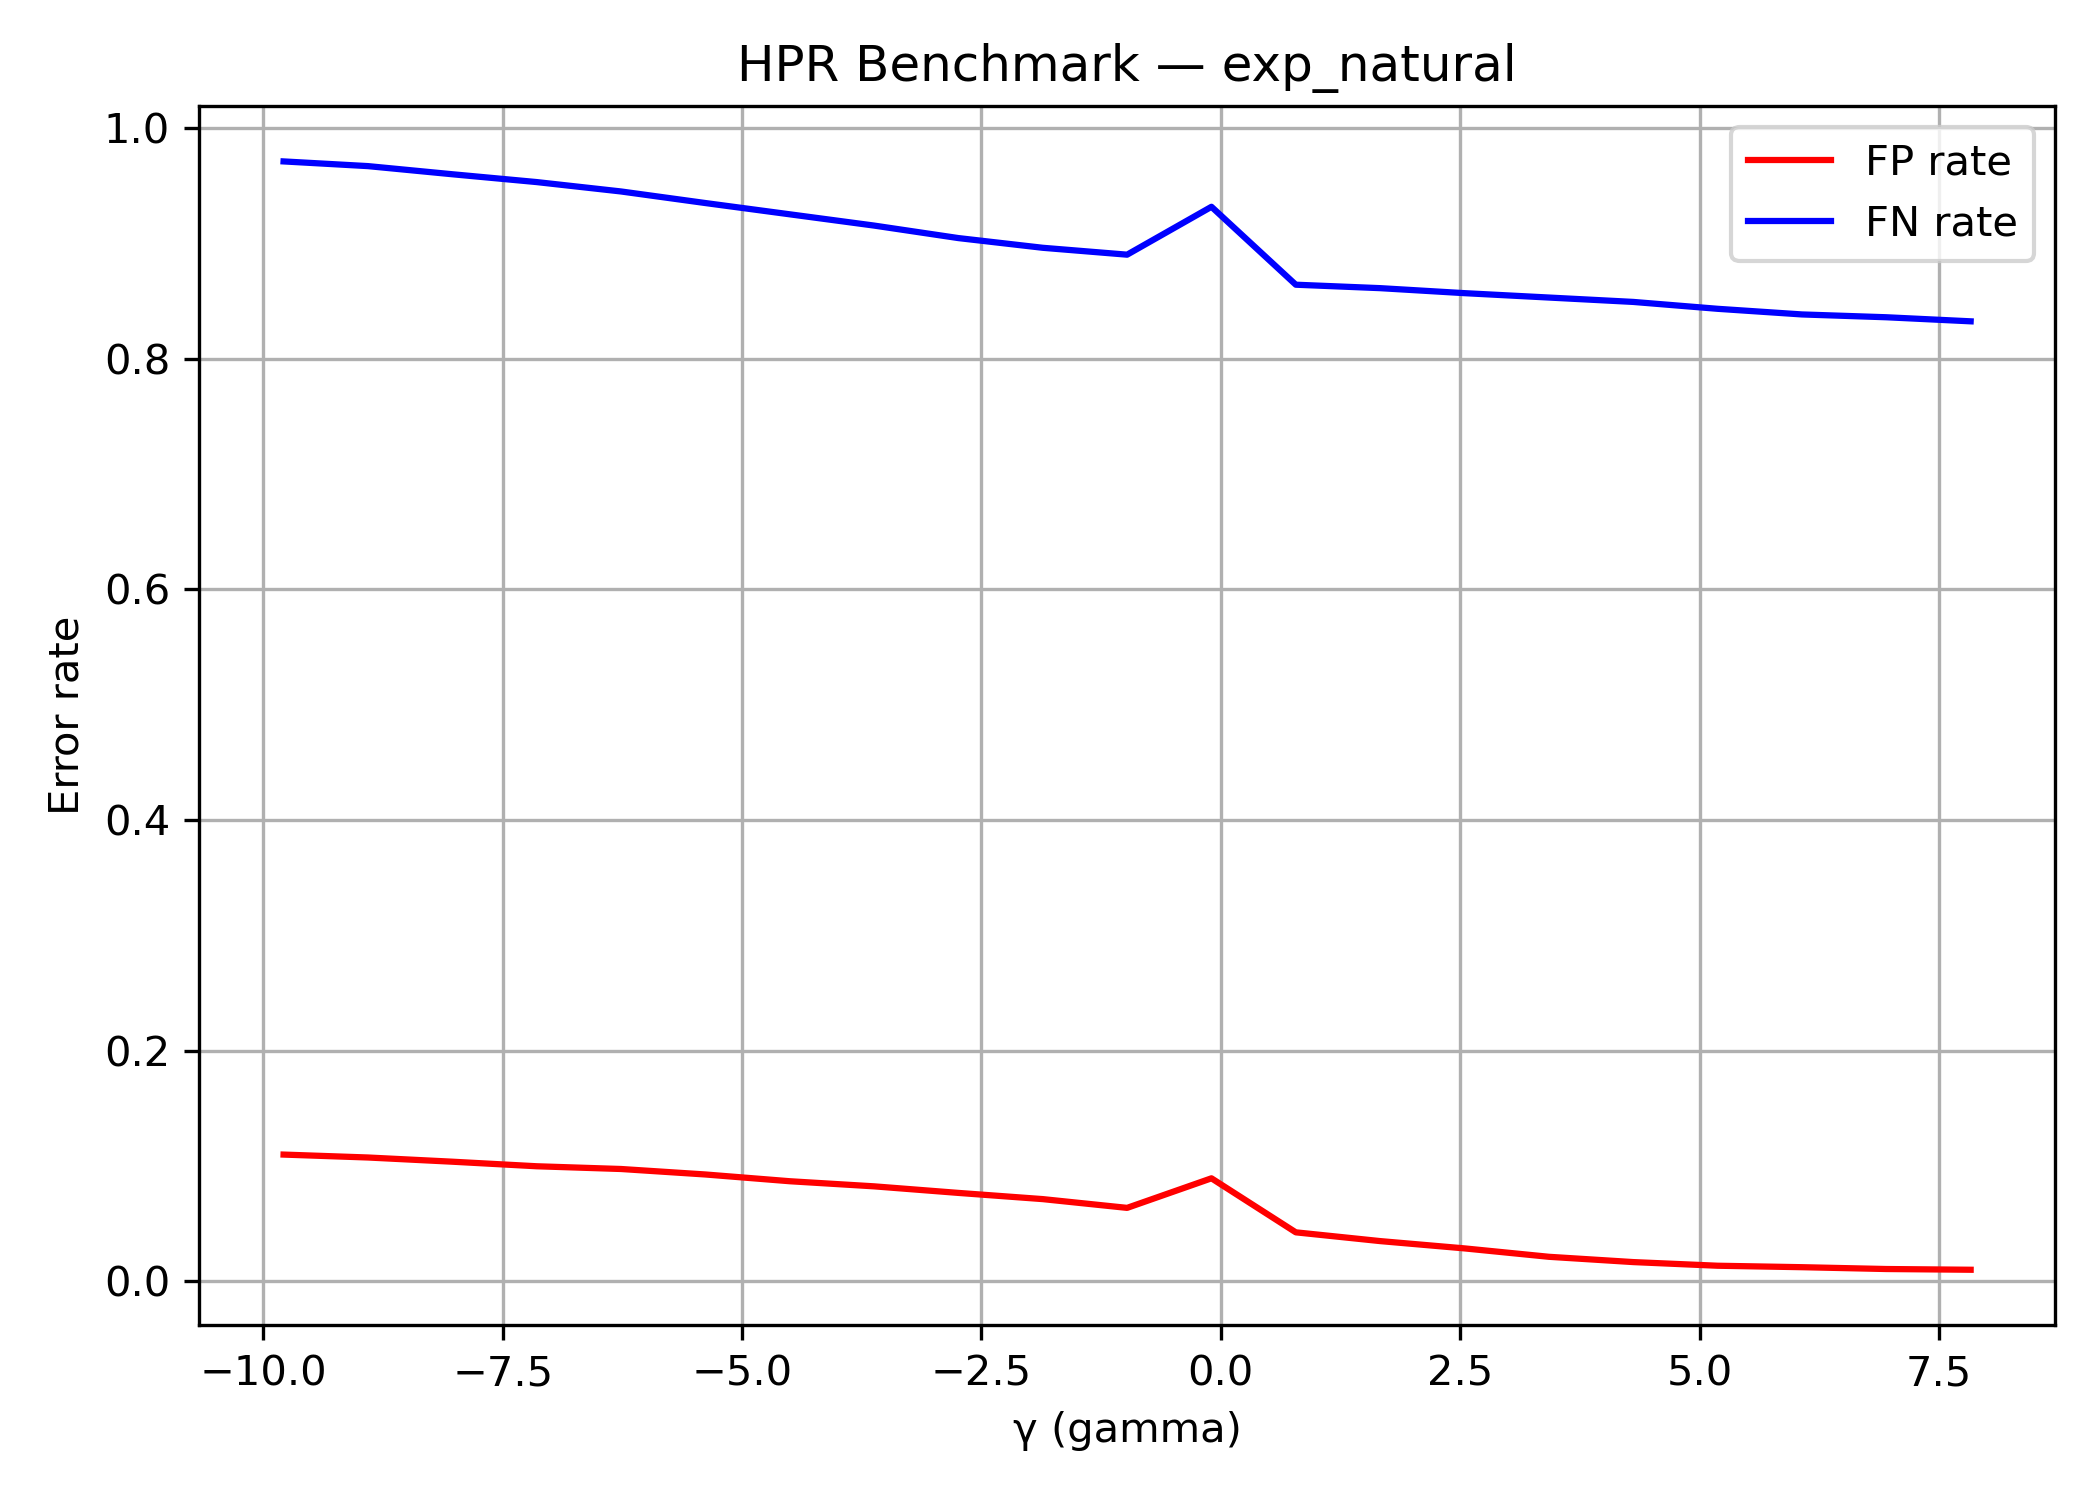

The table this chart was drawn from, first rows:
kernel, gamma, TP, FP, FN, TN, FP_rate, FN_rate
exp_natural, -9.788, 106, 693, 3578, 5623, 0.1097, 0.9712
exp_natural, -8.907, 121, 677, 3563, 5639, 0.1072, 0.9672
exp_natural, -8.026, 147, 654, 3537, 5662, 0.1035, 0.9601
exp_natural, -7.145, 172, 629, 3512, 5687, 0.09959, 0.9533
exp_natural, -6.264, 202, 614, 3482, 5702, 0.09721, 0.9452
exp_natural, -5.384, 239, 584, 3445, 5732, 0.09246, 0.9351
exp_natural, -4.503, 275, 547, 3409, 5769, 0.08661, 0.9254
exp_natural, -3.622, 311, 519, 3373, 5797, 0.08217, 0.9156
exp_natural, -2.741, 351, 483, 3333, 5833, 0.07647, 0.9047
exp_natural, -1.86, 382, 449, 3302, 5867, 0.07109, 0.8963
exp_natural, -0.9788, 404, 401, 3280, 5915, 0.06349, 0.8903
exp_natural, -0.09788, 251, 563, 3433, 5753, 0.08914, 0.9319
exp_natural, 0.7831, 500, 267, 3184, 6049, 0.04227, 0.8643
exp_natural, 1.664, 511, 219, 3173, 6097, 0.03467, 0.8613
exp_natural, 2.545, 527, 179, 3157, 6137, 0.02834, 0.8569
exp_natural, 3.426, 541, 133, 3143, 6183, 0.02106, 0.8531
exp_natural, 4.307, 555, 104, 3129, 6212, 0.01647, 0.8493
exp_natural, 5.188, 577, 84, 3107, 6232, 0.0133, 0.8434
exp_natural, 6.069, 595, 76, 3089, 6240, 0.01203, 0.8385
exp_natural, 6.95, 604, 66, 3080, 6250, 0.01045, 0.836
exp_natural, 7.831, 617, 62, 3067, 6254, 0.009816, 0.8325
